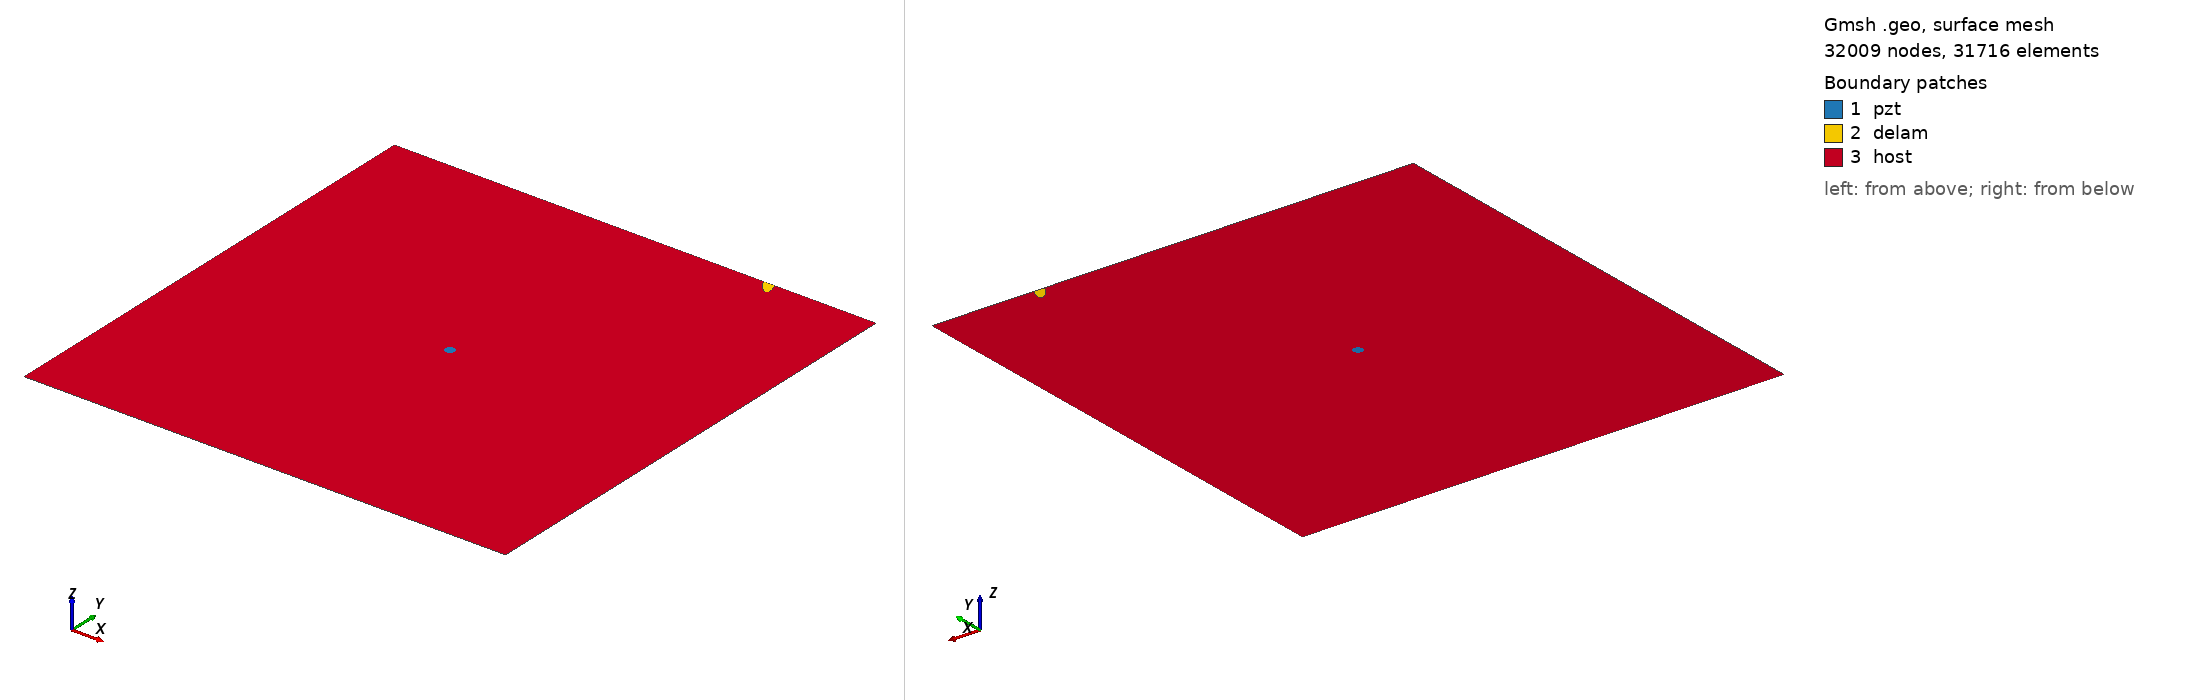

Gmsh geometry script, surface-meshed: 32009 nodes, 31716 surface elements. Boundary patches (legend numbers): 1 pzt, 2 delam, 3 host. Left view from above one corner, right view from below the opposite corner. Legend entries are the model's physical surfaces. The drawing asked Gmsh for element sizes between 1% and 20% of the model's largest extent; the script's own settings can give other sizes.

=== m2_429_delam1_position_no_98_a_15mm_b_5mm_angle_120.geo (drawn) ===
SetFactory("OpenCASCADE");
L=0.500000; 
W=0.500000; 
a=0.015000; 
b=0.005000; 
x=0.388889; 
y=0.500000; 
alpha=0.666667 *Pi; 
r=0.005000; 
xpzt=0.250000; 
ypzt=0.250000; 
//+
Point(1) = {0, 0, 0, 1.0};
//+
Point(2) = {L, 0, 0, 1.0};
//+
Point(3) = {L, W, 0, 1.0};
//+
Point(4) = {0, W, 0, 1.0};
//+
Line(1) = {1, 2};
//+
Line(2) = {2, 3};
//+
Line(3) = {3, 4};
//+
Line(4) = {4, 1};
//+
Circle(5) = {xpzt, ypzt, -0, r, 0, 2*Pi};
//+
Ellipse(6) = {x, y, -0, a, b, 0, 2*Pi};
//+
Rotate {{0, 0, 1}, {x, y, 0}, alpha} {
  Curve{6}; 
}
//+
BooleanDifference{ Curve{6}; Delete; }{ Curve{3}; }
//+
Delete {
  Curve{6}; 
}
//+
Delete {
  Curve{3}; 
}
//+
Line(9) = {7, 8};
//+
Line(10) = {3, 8};
//+
Line(11) = {7, 4};
//+
Curve Loop(1) = {5};
//+
Plane Surface(1) = {1};
//+
Curve Loop(2) = {9, 7};
//+
Plane Surface(2) = {2};
//+
Curve Loop(3) = {10, -7, 11, 4, 1, 2};
//+
Curve Loop(4) = {5};
//+
Plane Surface(3) = {3, 4};
//+
Point(9) = {xpzt, ypzt, 0, 1.0};
//+
Point{9} In Surface {1};// mesh node at centre of pzt
//+
Physical Surface("pzt") = {1};
//+
Physical Surface("delam") = {2};
//+
Physical Surface("host") = {3};

Mesh.Algorithm = 6; // Frontal
Mesh.CharacteristicLengthFactor = 0.070000;
Mesh.CharacteristicLengthMin = 0.001000;
Mesh.CharacteristicLengthMax = 0.200000;
Mesh.RecombineAll = 1; // Apply recombination algorithm
Mesh.SubdivisionAlgorithm = 1; // 1: all quadrangles
Mesh.Smoothing = 1;
